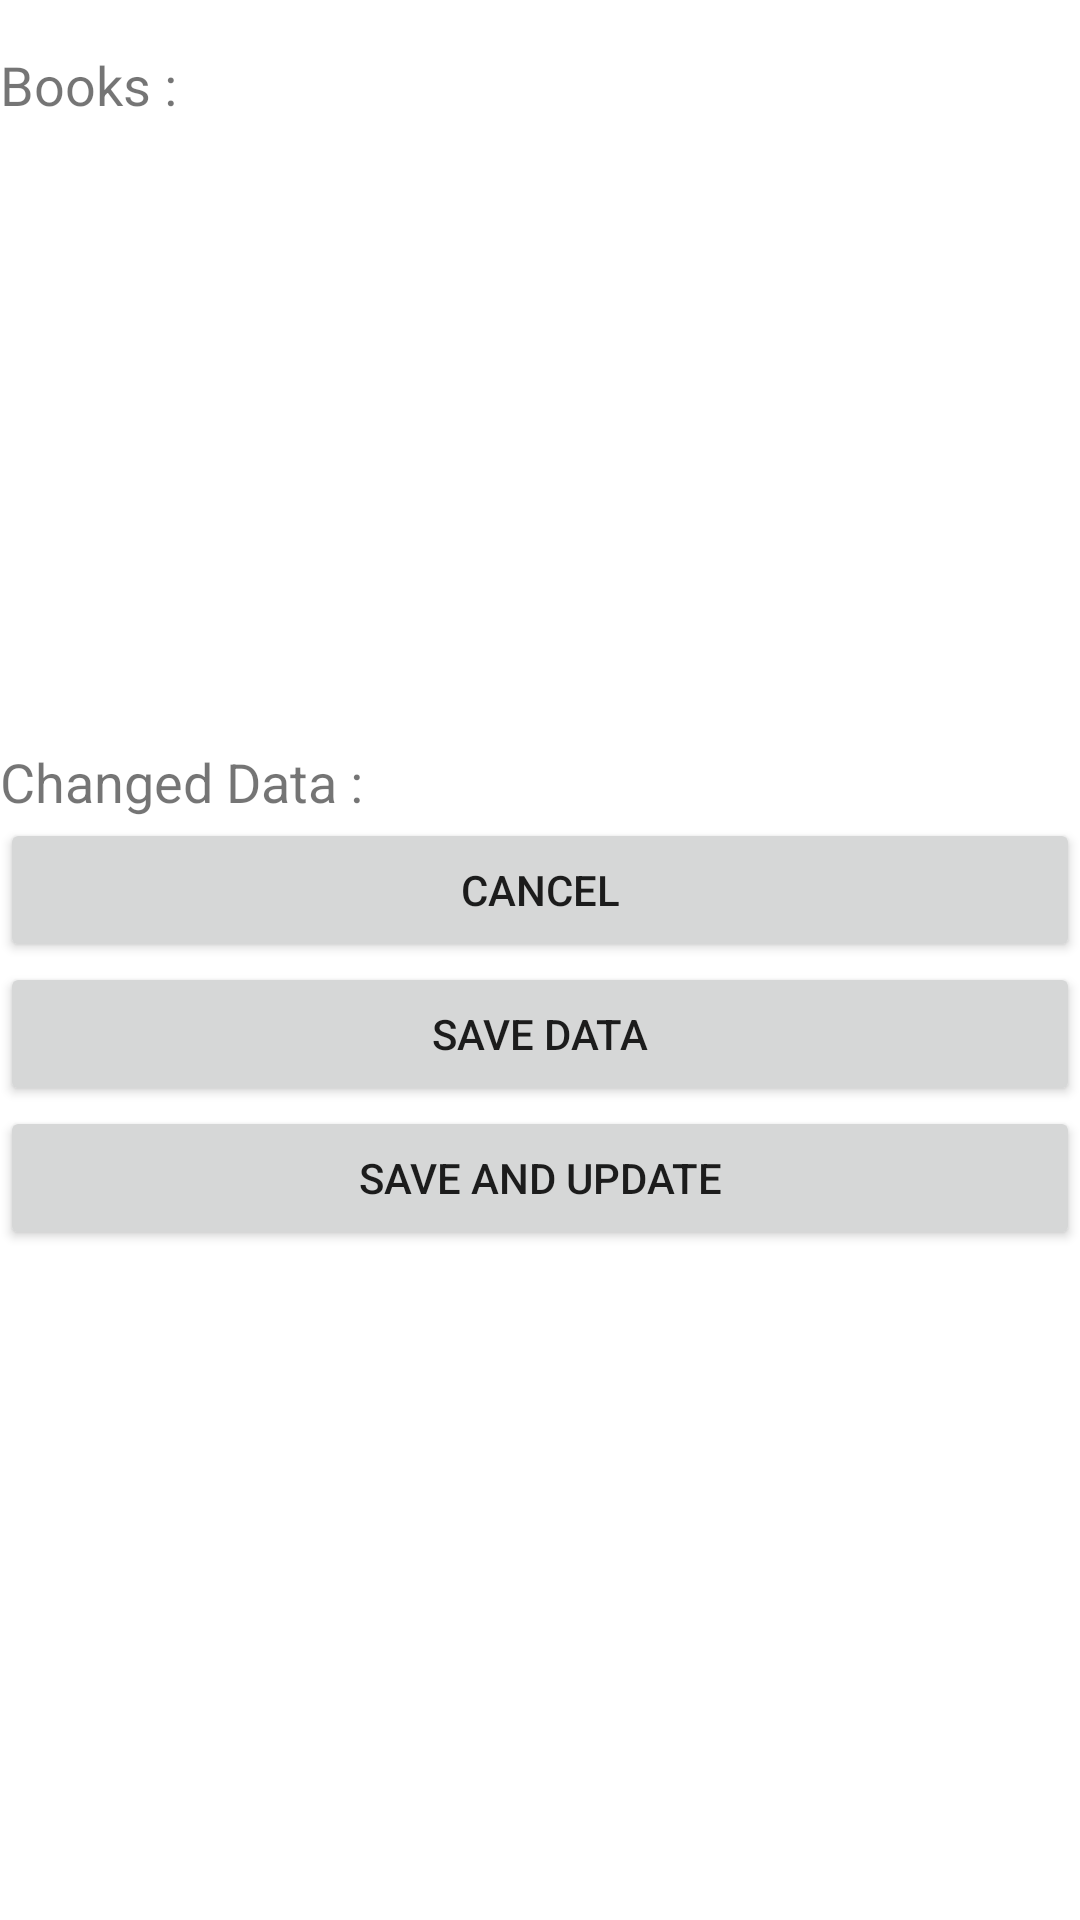

Reconstruct the res/layout file that produces this screen, plus the resources it refers to.
<!-- AndroidManifest.xml: application theme Theme.BookApiLibrary -->
<!-- res/layout/activity_favorite_books.xml -->
<?xml version="1.0" encoding="utf-8"?>
<LinearLayout xmlns:android="http://schemas.android.com/apk/res/android"
    xmlns:app="http://schemas.android.com/apk/res-auto"
    xmlns:tools="http://schemas.android.com/tools"
    android:layout_width="match_parent"
    android:layout_height="match_parent"
    android:orientation="vertical"
    tools:context=".FavoriteBooksActivity">

    <TextView
        android:id="@+id/textView2"
        android:layout_width="wrap_content"
        android:layout_height="wrap_content"
        android:layout_marginTop="16dp"
        android:text="Books :"
        android:textSize="18sp" />

    <androidx.recyclerview.widget.RecyclerView
        android:layout_width="235dp"
        android:layout_height="208dp" />

    <TextView
        android:id="@+id/textView3"
        android:layout_width="match_parent"
        android:layout_height="wrap_content"
        android:text="Changed Data :"
        android:textSize="18sp" />

    <Button
        android:id="@+id/button"
        android:layout_width="match_parent"
        android:layout_height="wrap_content"
        android:text="Cancel" />

    <Button
        android:id="@+id/button2"
        android:layout_width="match_parent"
        android:layout_height="wrap_content"
        android:text="Save Data" />

    <Button
        android:id="@+id/button3"
        android:layout_width="match_parent"
        android:layout_height="wrap_content"
        android:text="Save and Update" />
</LinearLayout>
<!-- resources referenced by this layout -->
<resources>
  <style name="Theme.BookApiLibrary" parent="Theme.MaterialComponents.DayNight.DarkActionBar">
          
          <item name="colorPrimary">@color/purple_500</item>
          <item name="colorPrimaryVariant">@color/purple_700</item>
          <item name="colorOnPrimary">@color/white</item>
          
          <item name="colorSecondary">@color/teal_200</item>
          <item name="colorSecondaryVariant">@color/teal_700</item>
          <item name="colorOnSecondary">@color/black</item>
          
          <item name="android:statusBarColor" tools:targetApi="l">?attr/colorPrimaryVariant</item>
          
      </style>
  <!-- not gathered from this repository: default colours our renderer supplied (Android Studio template values) -->
  <color name="purple_500">#FF6200EE</color>
  <color name="purple_700">#FF3700B3</color>
  <color name="teal_200">#FF03DAC5</color>
  <color name="teal_700">#FF018786</color>
  <color name="black">#FF000000</color>
  <color name="white">#FFFFFFFF</color>
</resources>
